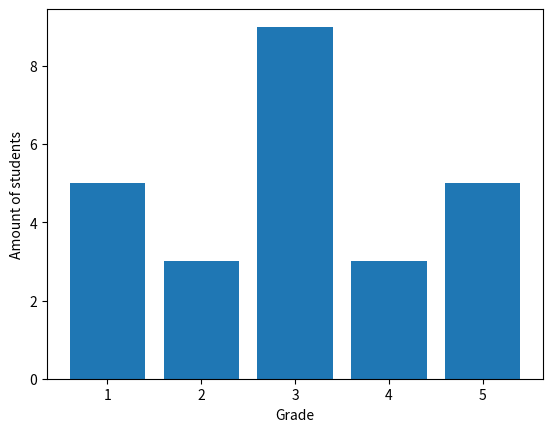

Here is the Python script that generated this plot:
# Week 11-12 Topic - Charts - Bar chart


import numpy as np
import matplotlib.pyplot as plt

class Grades:
 
    amount = [5, 3, 9, 3, 5]
    grade = ('1', '2', '3', '4', '5')
    y_pos = np.arange(len(grade))
 
    plt.bar(y_pos, amount)
 
    plt.xticks(y_pos, grade)

    plt.xlabel("Grade")
    plt.ylabel("Amount of students")
 
    # Show graphic

plt.show()